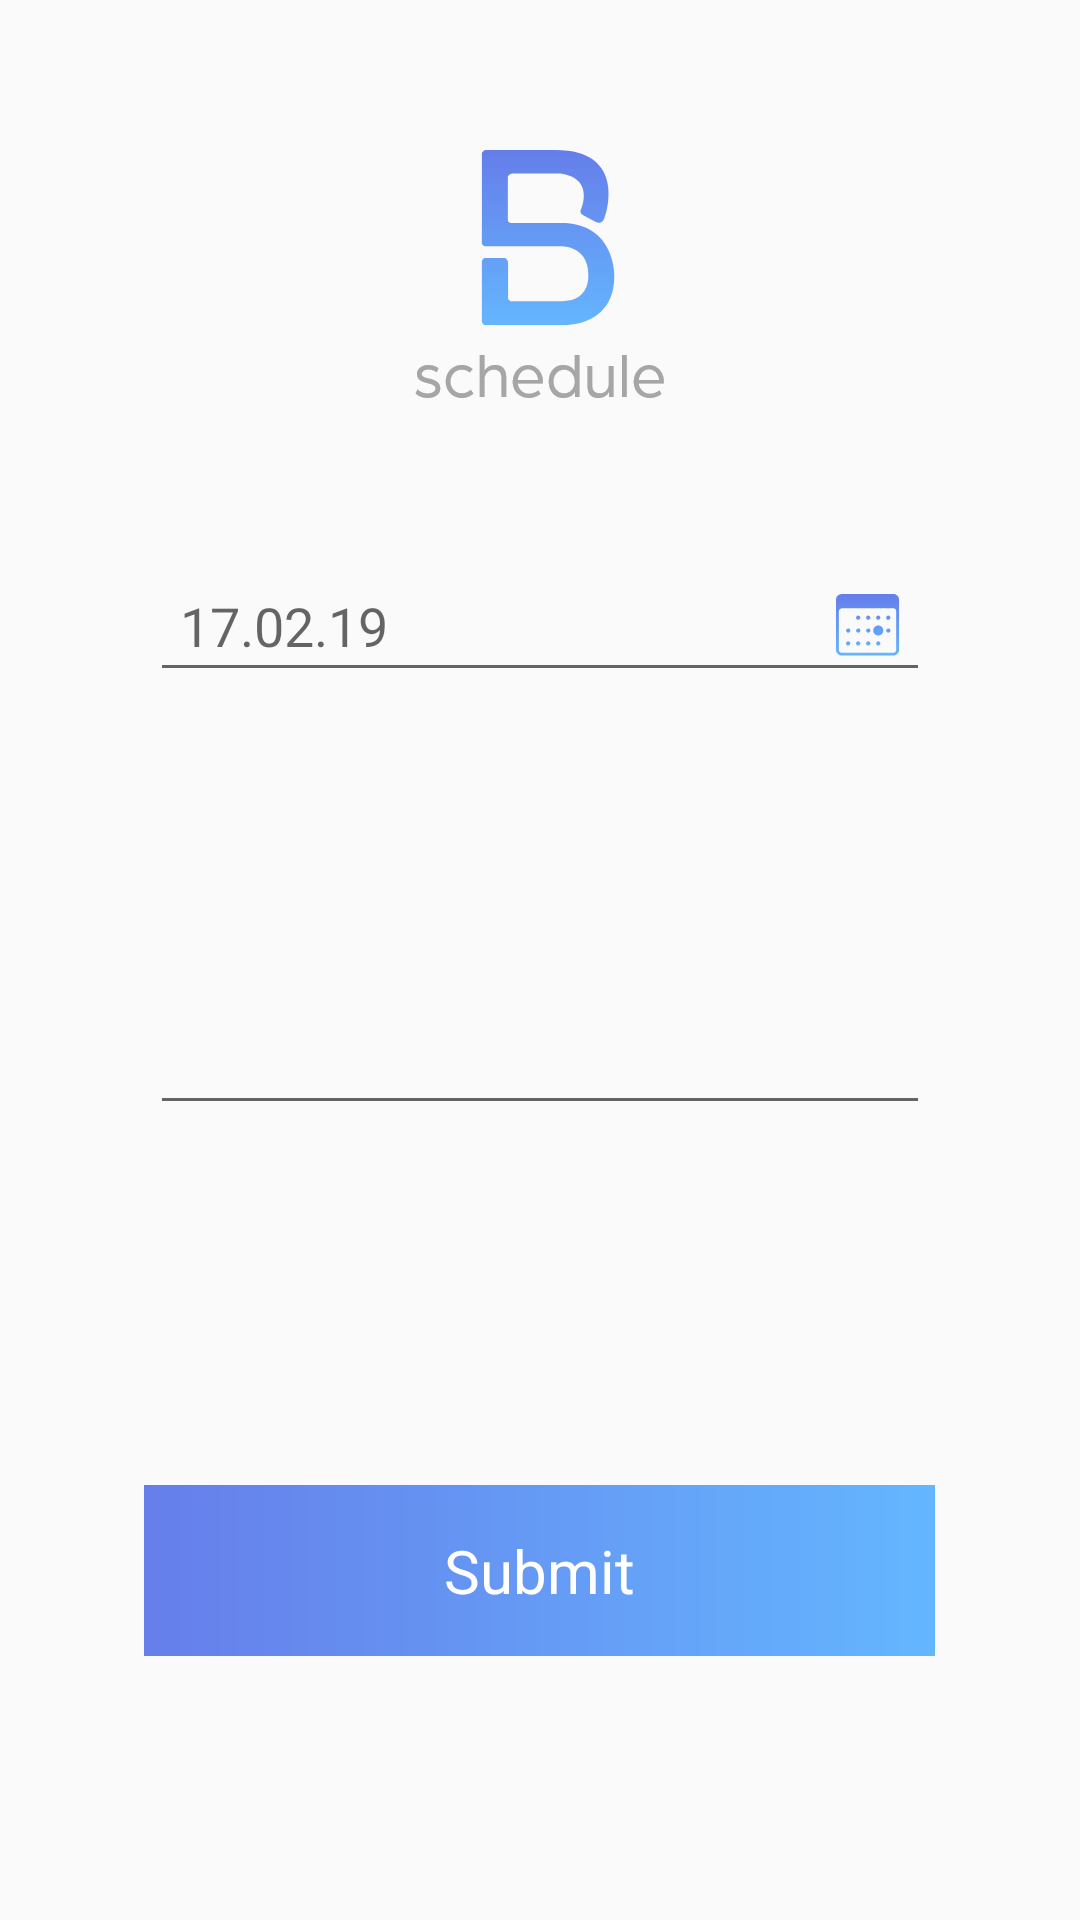

Reconstruct the res/layout file that produces this screen, plus the resources it refers to.
<!-- AndroidManifest.xml: application theme AppTheme -->
<!-- res/layout/activity_main.xml -->
<?xml version="1.0" encoding="utf-8"?>
<RelativeLayout
    xmlns:android="http://schemas.android.com/apk/res/android"
    xmlns:tools="http://schemas.android.com/tools"
    android:layout_width="match_parent"
    android:layout_height="match_parent"
    tools:context=".MainActivity">

    <ImageView
        android:id="@+id/imgbsscrip"
        android:layout_width="wrap_content"
        android:layout_height="wrap_content"
        android:src="@drawable/bsicon"
        android:layout_centerHorizontal="true"
        android:layout_marginTop="50dp"
        />

    <EditText
        android:id="@+id/etdate"
        android:layout_width="match_parent"
        android:layout_height="wrap_content"
        android:layout_below="@id/imgbsscrip"
        android:drawableRight="@drawable/calender"
        android:paddingLeft="50dp"
        android:paddingRight="50dp"
        android:layout_margin="50dp"
        android:hint="@string/hint_date"
        android:padding="10dp"
        android:drawableEnd="@drawable/calender" />

    <EditText
        android:id="@+id/etplace"
        android:layout_width="match_parent"
        android:layout_height="wrap_content"
        android:layout_below="@+id/etdate"
        android:layout_margin="50dp"
        android:paddingLeft="50dp"
        android:paddingRight="50dp"
        android:padding="10dp"


    >

    </EditText>
    <TextView
        android:id="@+id/submitbtn"
        android:layout_width="wrap_content"
        android:layout_height="wrap_content"
        android:layout_below="@+id/etplace"
        android:text="@string/submit"
        android:background="@drawable/btncolor"
        android:layout_centerHorizontal="true"
        android:textColor="@color/white"
        android:textSize="20sp"
        android:layout_marginTop="70dp"
        android:paddingLeft="100dp"
        android:paddingRight="100dp"
        android:paddingTop="15dp"
        android:paddingBottom="15dp"
        />

</RelativeLayout>
<!-- resources referenced by this layout -->
<resources>
  <color name="white">#ffffff</color>
  <!-- drawable bsicon: png bitmap (drawable-hdpi, 4191 bytes) -->
  <!-- drawable btncolor (drawable) -->
  <?xml version="1.0" encoding="UTF-8"?>
  <shape xmlns:android="http://schemas.android.com/apk/res/android"
      android:shape="rectangle" >
  
      <gradient
          android:angle="360"
          android:endColor="#64B6FF"
          android:startColor="#667EEA"
           />
      <corners
          android:radius="0dp"/>
  
  </shape>
  <!-- drawable calender: png bitmap (drawable-hdpi, 999 bytes) -->
  <string name="hint_date">17.02.19</string>
  <string name="submit">Submit</string>
  <style name="AppTheme" parent="Theme.AppCompat.Light.NoActionBar">
          
          <item name="colorPrimary">@color/colorPrimary</item>
          <item name="colorPrimaryDark">@color/colorPrimaryDark</item>
          <item name="colorAccent">@color/colorAccent</item>
      </style>
  <color name="colorPrimary">#3F51B5</color>
  <color name="colorPrimaryDark">#303F9F</color>
  <color name="colorAccent">#FF4081</color>
</resources>
